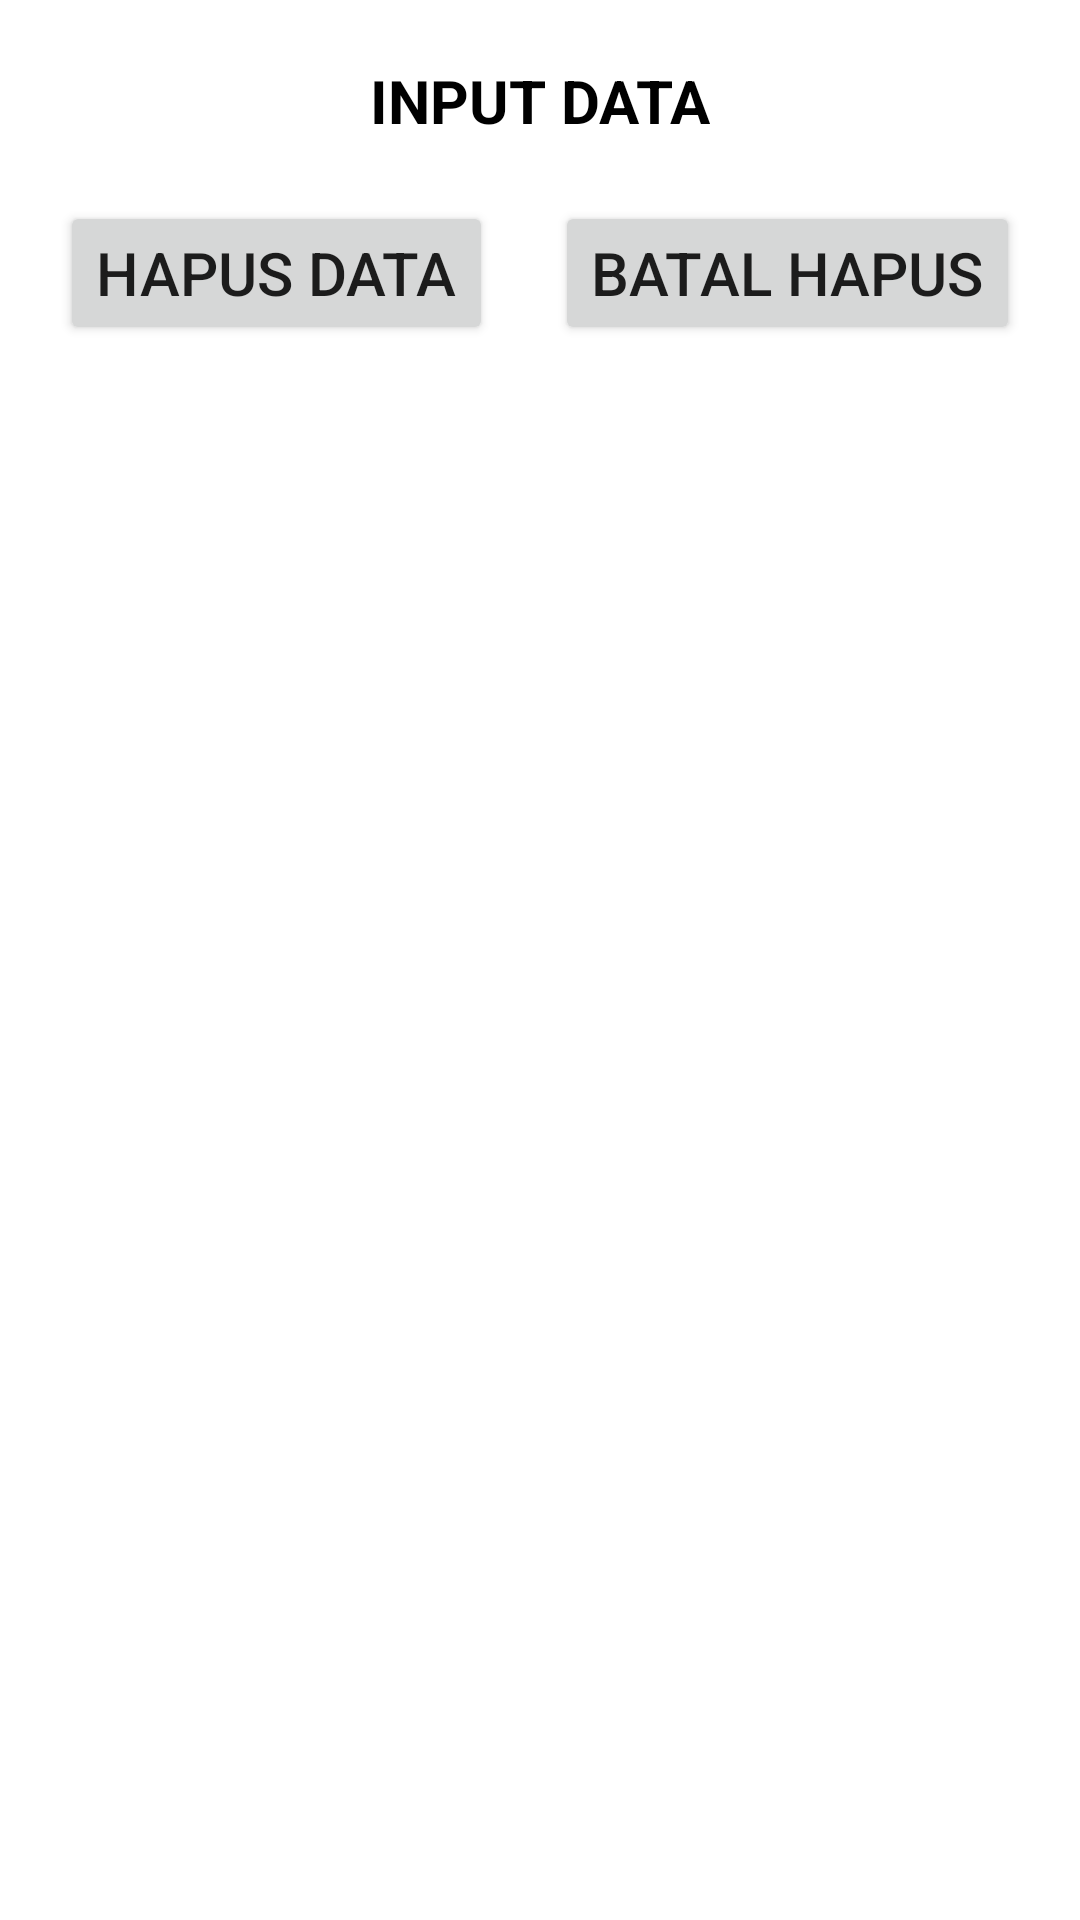

Produce the Android XML layout that renders to this screen, including the resource entries it uses.
<!-- AndroidManifest.xml: application theme Theme.ROMDATABASE -->
<!-- res/layout/alert_hapus.xml -->
<?xml version="1.0" encoding="utf-8"?>
<RelativeLayout
    xmlns:android="http://schemas.android.com/apk/res/android"
    android:layout_width="match_parent"
    android:layout_height="match_parent"
    android:orientation="vertical">

    <TextView
        android:id="@+id/txt_hpusdata"
        android:layout_width="wrap_content"
        android:layout_height="wrap_content"
        android:text="INPUT DATA"
        android:textSize="20dp"
        android:textStyle="bold"
        android:layout_centerHorizontal="true"
        android:textColor="@color/black"
        android:layout_marginTop="20dp"/>


    <Button
        android:layout_gravity="left"
        android:id="@+id/btn_hapus"
        android:layout_width="wrap_content"
        android:layout_height="wrap_content"
        android:layout_marginTop="20dp"
        android:layout_below="@+id/txt_hpusdata"
        android:layout_marginLeft="20dp"
        android:text="HAPUS DATA"
        android:textSize="20dp"/>


    <Button
        android:layout_gravity="end"
        android:id="@+id/btn_cancel"
        android:layout_width="wrap_content"
        android:layout_height="wrap_content"
        android:layout_marginTop="20dp"
        android:layout_alignParentRight="true"
        android:layout_below="@+id/txt_hpusdata"
        android:layout_marginRight="20dp"
        android:text="BATAL HAPUS"
        android:textSize="20dp"/>


</RelativeLayout>
<!-- resources referenced by this layout -->
<resources>
  <style name="Theme.ROMDATABASE" parent="Theme.MaterialComponents.DayNight.DarkActionBar">
          
          <item name="colorPrimary">@color/purple_500</item>
          <item name="colorPrimaryVariant">@color/purple_700</item>
          <item name="colorOnPrimary">@color/white</item>
          
          <item name="colorSecondary">@color/teal_200</item>
          <item name="colorSecondaryVariant">@color/teal_700</item>
          <item name="colorOnSecondary">@color/black</item>
          
          <item name="android:statusBarColor" tools:targetApi="l">?attr/colorPrimaryVariant</item>
          
      </style>
  <!-- not gathered from this repository: default colours our renderer supplied (Android Studio template values) -->
  <color name="purple_500">#FF6200EE</color>
  <color name="purple_700">#FF3700B3</color>
  <color name="teal_200">#FF03DAC5</color>
  <color name="teal_700">#FF018786</color>
  <color name="black">#FF000000</color>
  <color name="white">#FFFFFFFF</color>
</resources>
